The GitHub repository PKhuang-TW/NCTU_Interaction-Design-VR contains a labelled image folder "TrainTest" with 5 categories: fire, heart, lightening, wall, wind. Examples follow, each with its label.

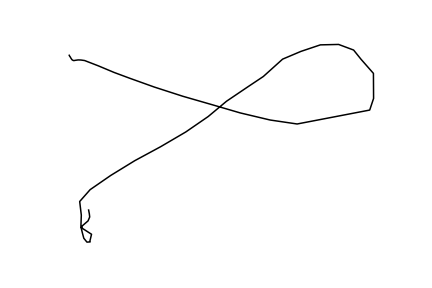
Label: wind

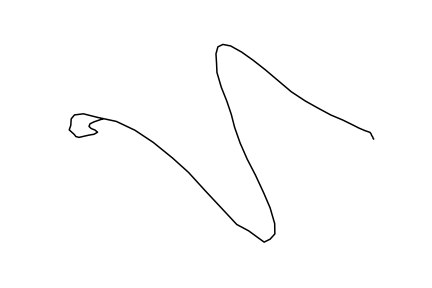
Label: lightening

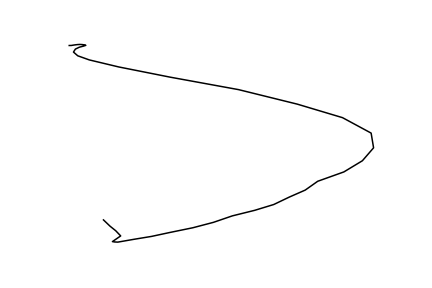
Label: wall

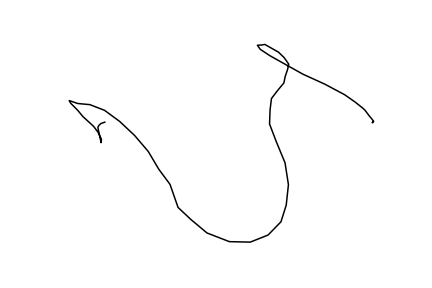
Label: lightening

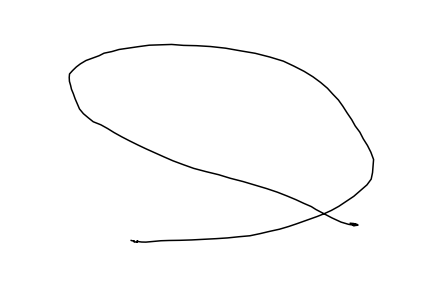
Label: wind

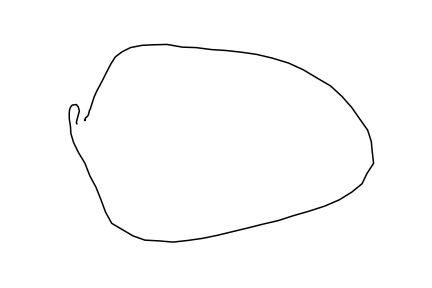
Label: fire
